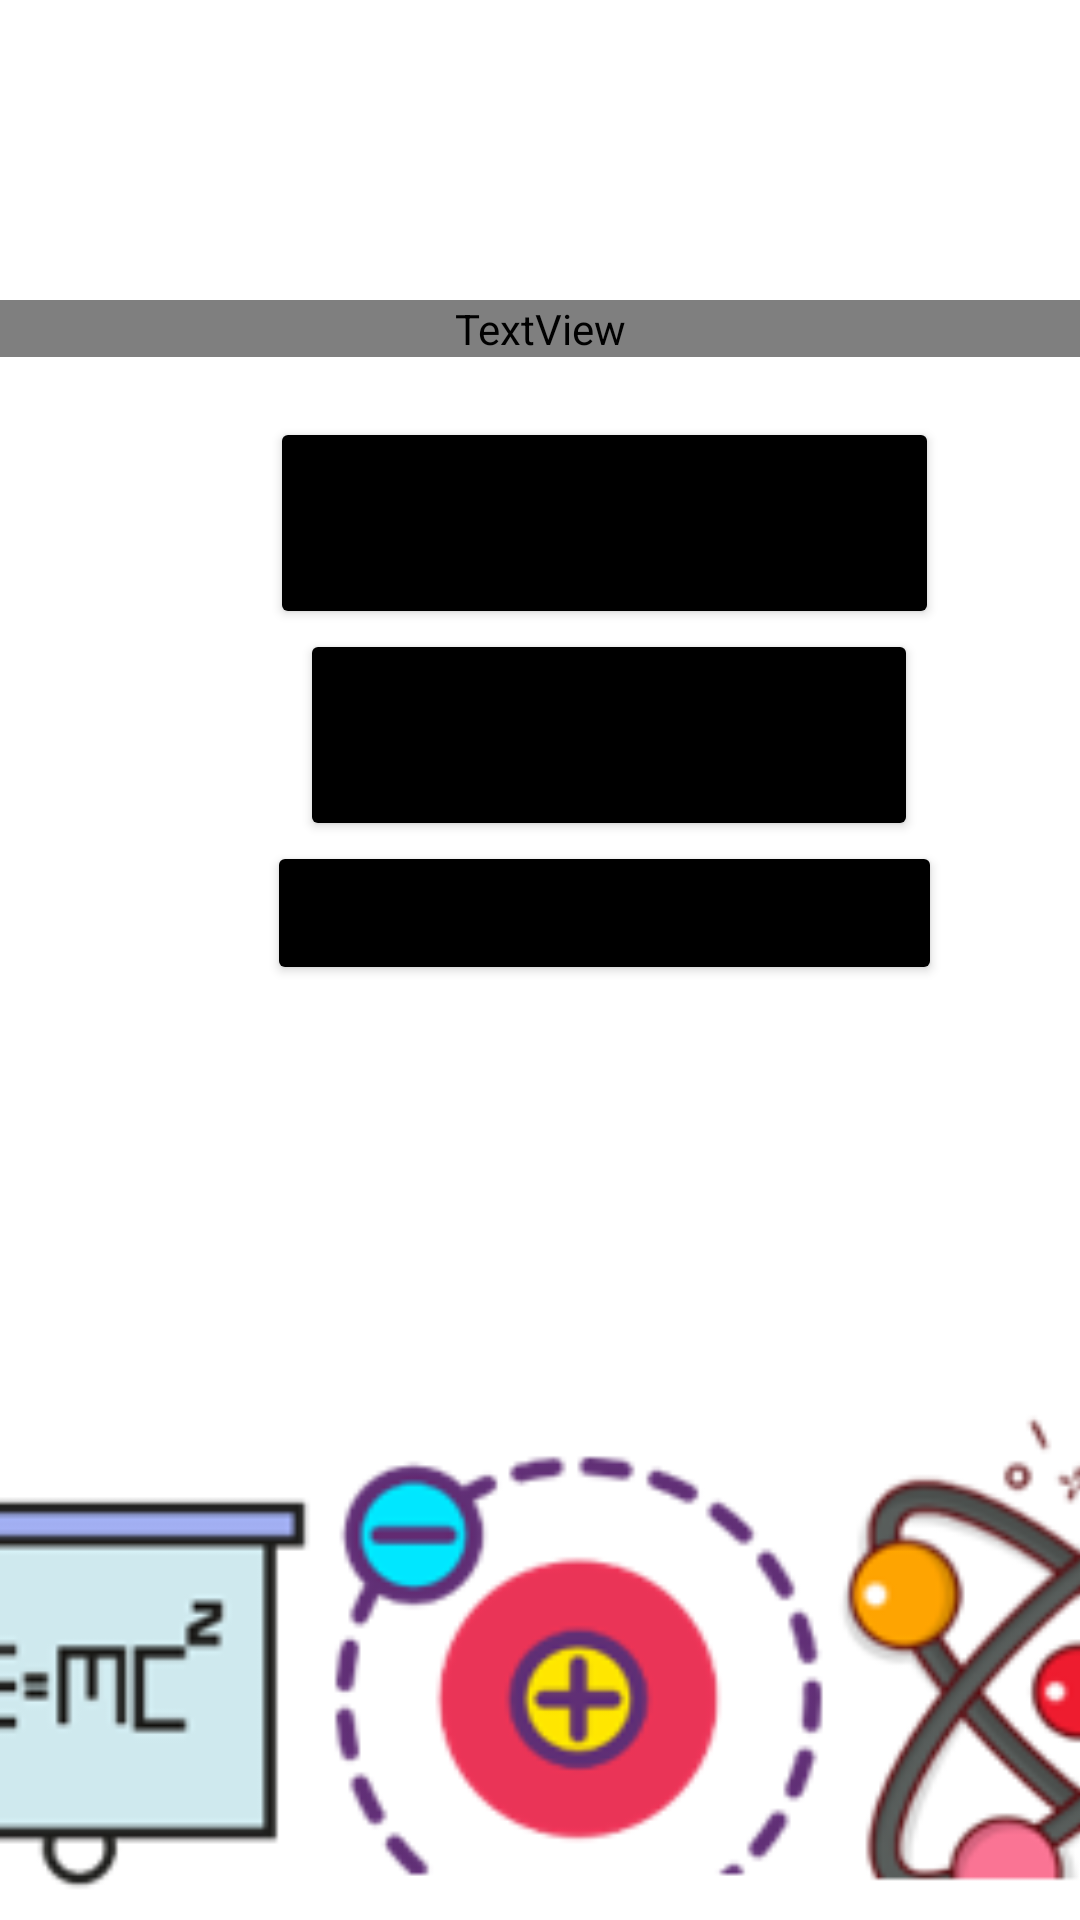

Produce the Android XML layout that renders to this screen, including the resource entries it uses.
<!-- AndroidManifest.xml: application theme Theme.Newtoons_Toolbox -->
<!-- res/layout/activity_act_lobby_algebra.xml -->
<?xml version="1.0" encoding="utf-8"?>
<LinearLayout xmlns:android="http://schemas.android.com/apk/res/android"
    xmlns:app="http://schemas.android.com/apk/res-auto"
    xmlns:tools="http://schemas.android.com/tools"
    android:layout_width="match_parent"
    android:layout_height="match_parent"
    android:orientation="vertical"
    tools:context=".ACT_LobbyAlgebra">


    <TextView
        android:id="@+id/textView"
        android:layout_width="match_parent"
        android:layout_height="wrap_content"
        android:layout_marginTop="100dp"
        android:layout_marginBottom="20dp"
        android:fontFamily="@font/audiowide"
        android:gravity="center"
        android:text="ÁLGEBRA"
        android:textColor="#6A5ACD"
        android:textSize="50dp" />

    <Button
        android:id="@+id/btnPolinomios"
        android:layout_width="223dp"
        android:layout_height="wrap_content"
        android:layout_marginLeft="90dp"
        android:layout_marginRight="100dp"
        android:backgroundTint="@color/black"
        android:onClick="ocPolinomios"
        android:text="Operaciones con polinomios"
        android:textSize="20dp"
        tools:ignore="TextSizeCheck" />

    <Button
        android:id="@+id/btnEcuaciones"
        android:layout_width="206dp"
        android:layout_height="wrap_content"
        android:layout_marginLeft="100dp"
        android:layout_marginRight="100dp"
        android:backgroundTint="@color/black"
        android:onClick="ocEcuaciones"
        android:text="Resolucion de ecuaciones"
        android:textSize="20dp"
        tools:ignore="TextSizeCheck" />

    <Button
        android:id="@+id/btnFactorizacion"
        android:layout_width="225dp"
        android:layout_height="wrap_content"
        android:layout_marginLeft="89dp"
        android:layout_marginRight="100dp"
        android:backgroundTint="@color/black"
        android:onClick="ocFactorizacion"
        android:text="Factorizacion"
        android:textSize="20dp"
        tools:ignore="TextSizeCheck" />

    <ImageView
        android:id="@+id/imageView2"
        android:layout_width="505dp"
        android:layout_height="309dp"
        android:layout_marginLeft="-79dp"
        app:srcCompat="@drawable/captura_de_pantalla_2025_05_28_221107" />

</LinearLayout>
<!-- resources referenced by this layout -->
<resources>
  <!-- drawable captura_de_pantalla_2025_05_28_221107: png bitmap (drawable, 29928 bytes) -->
  <style name="Theme.Newtoons_Toolbox" parent="Theme.MaterialComponents.DayNight.DarkActionBar">
          
          <item name="colorPrimary">@color/purple_500</item>
          <item name="colorPrimaryVariant">@color/purple_700</item>
          <item name="colorOnPrimary">@color/white</item>
          
          <item name="colorSecondary">@color/teal_200</item>
          <item name="colorSecondaryVariant">@color/teal_700</item>
          <item name="colorOnSecondary">@color/black</item>
          
          <item name="android:statusBarColor">?attr/colorPrimaryVariant</item>
          
      </style>
  <!-- not gathered from this repository: default colours our renderer supplied (Android Studio template values) -->
  <color name="purple_500">#FF6200EE</color>
  <color name="purple_700">#FF3700B3</color>
  <color name="teal_200">#FF03DAC5</color>
  <color name="teal_700">#FF018786</color>
  <color name="black">#FF000000</color>
  <color name="white">#FFFFFFFF</color>
</resources>
